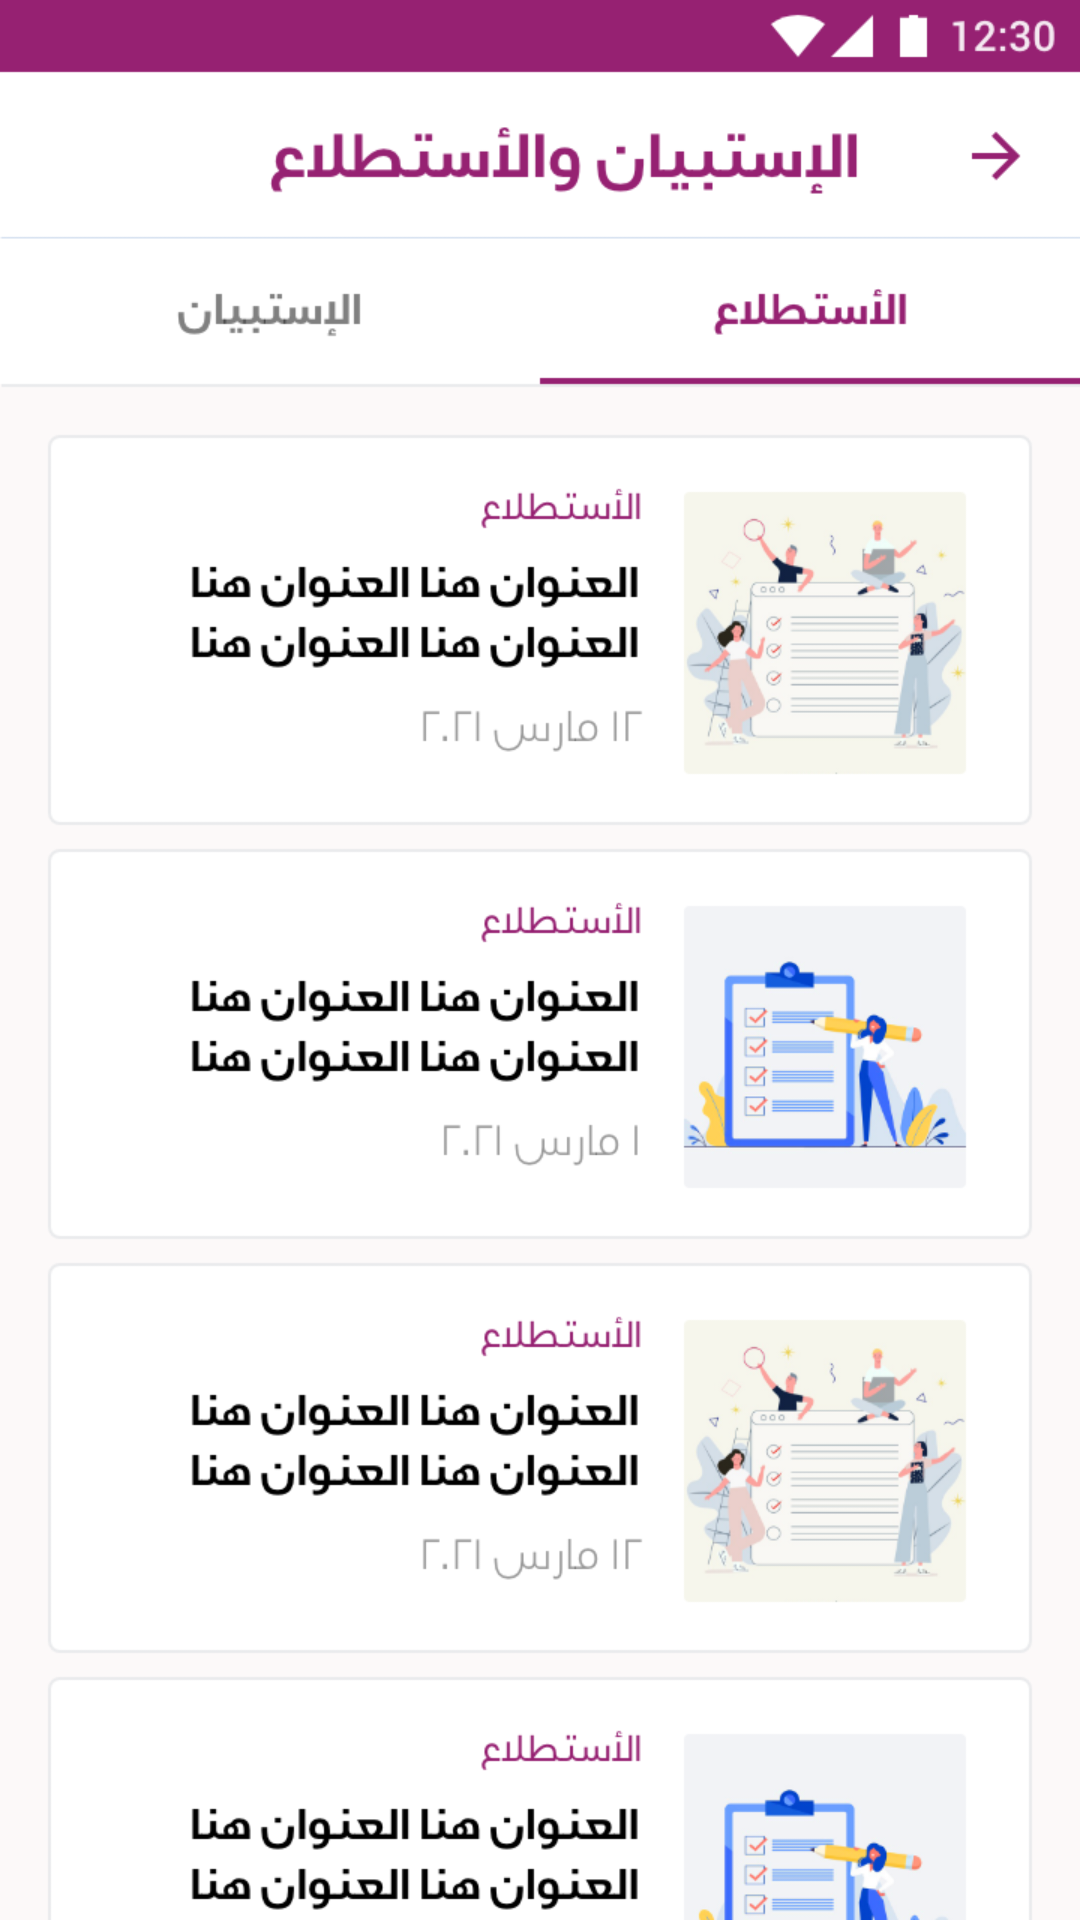

Reconstruct the res/layout file that produces this screen, plus the resources it refers to.
<!-- AndroidManifest.xml: application theme Theme.WeHR -->
<!-- res/layout/activity_survey.xml -->
<?xml version="1.0" encoding="utf-8"?>
<androidx.constraintlayout.widget.ConstraintLayout xmlns:android="http://schemas.android.com/apk/res/android"
    xmlns:app="http://schemas.android.com/apk/res-auto"
    xmlns:tools="http://schemas.android.com/tools"
    android:id="@+id/main"
    android:layout_width="match_parent"
    android:layout_height="match_parent"
    android:background="@drawable/survey"
    tools:context=".SurveyActivity">

</androidx.constraintlayout.widget.ConstraintLayout>
<!-- resources referenced by this layout -->
<resources>
  <!-- drawable survey: png bitmap (drawable, 190640 bytes) -->
  <style name="Theme.WeHR" parent="Base.Theme.WeHR" />
  <style name="Base.Theme.WeHR" parent="Theme.AppCompat.DayNight.NoActionBar">
          
          
      </style>
</resources>
